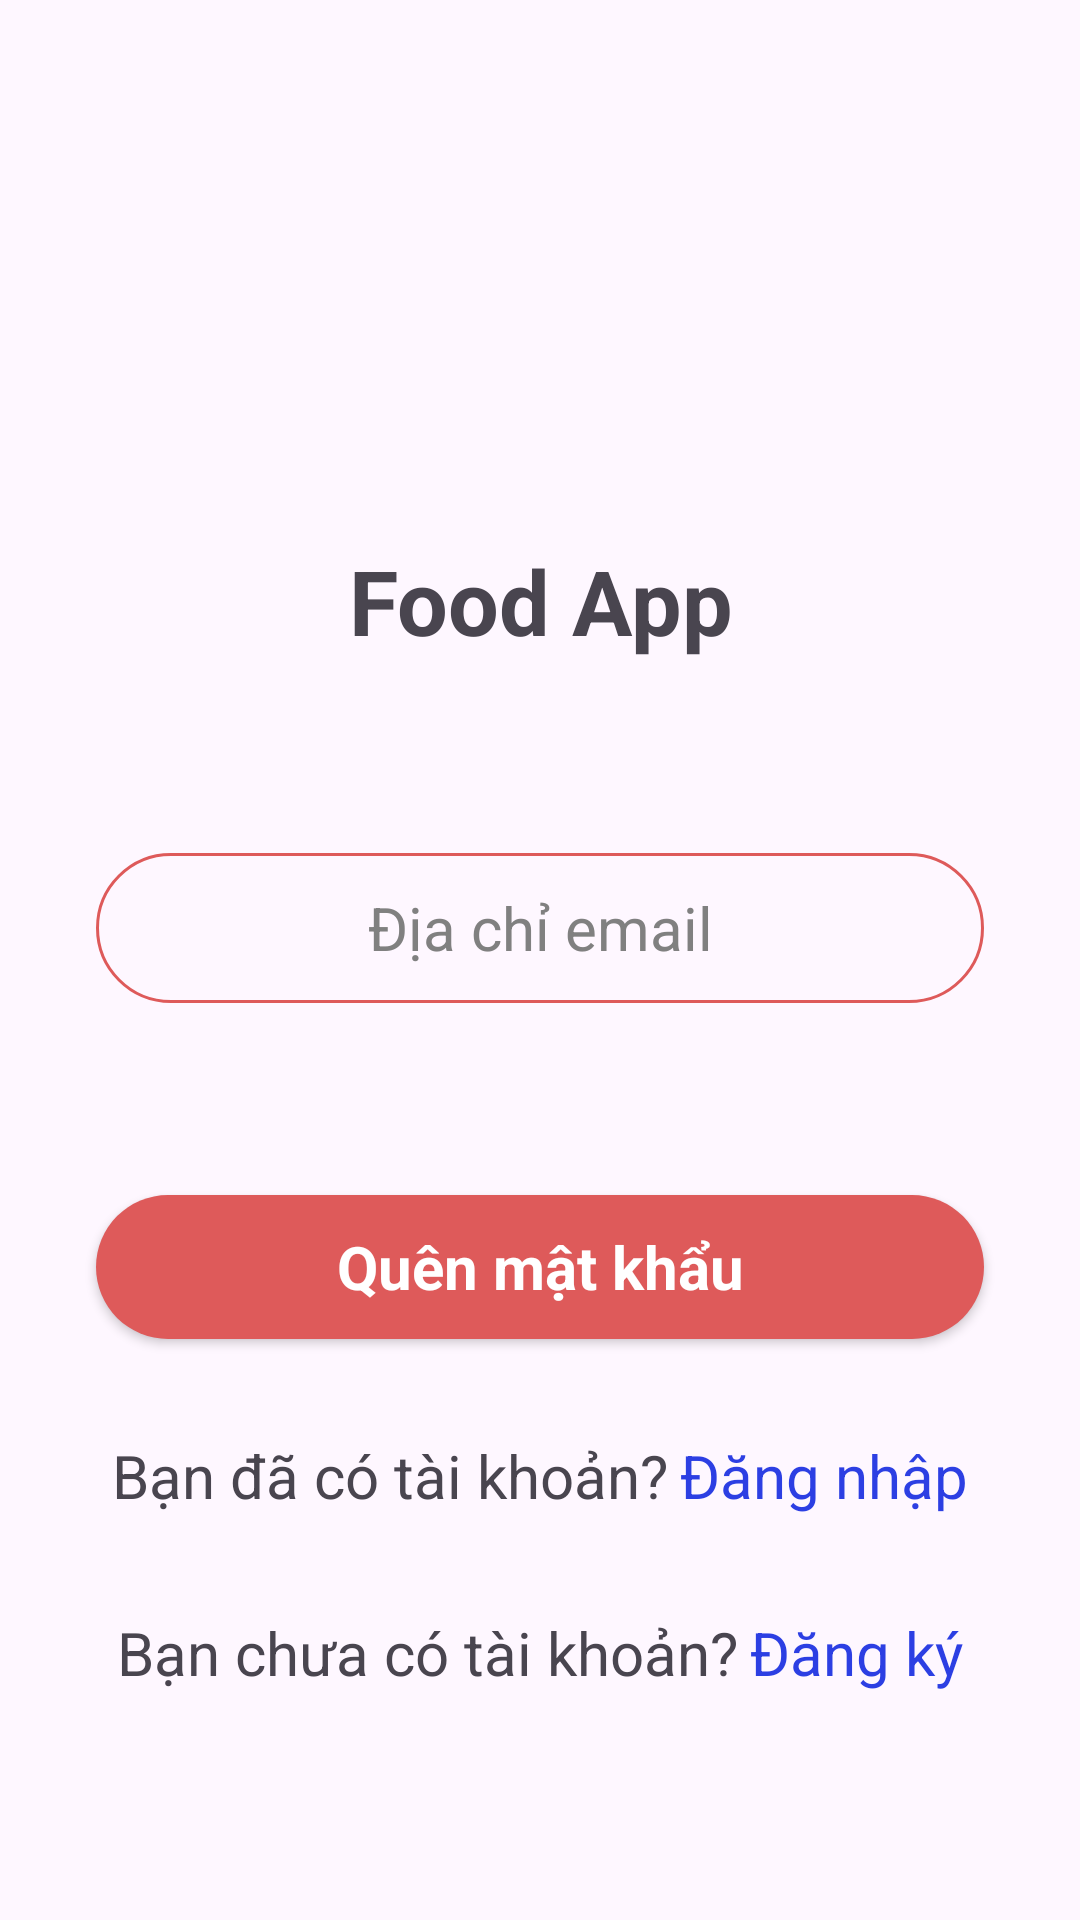

Reconstruct the res/layout file that produces this screen, plus the resources it refers to.
<!-- AndroidManifest.xml: application theme Theme.FoodApp -->
<!-- res/layout/fragment_forget_pass.xml -->
<?xml version="1.0" encoding="utf-8"?>
<androidx.constraintlayout.widget.ConstraintLayout xmlns:android="http://schemas.android.com/apk/res/android"
    xmlns:app="http://schemas.android.com/apk/res-auto"
    xmlns:tools="http://schemas.android.com/tools"
    android:layout_width="match_parent"
    android:layout_height="match_parent"
    tools:context=".view.log.ForgetPassFragment">

    <ScrollView
        android:layout_width="match_parent"
        android:layout_height="match_parent"
        app:layout_constraintBottom_toBottomOf="parent"
        app:layout_constraintEnd_toEndOf="parent"
        app:layout_constraintStart_toStartOf="parent"
        app:layout_constraintTop_toTopOf="parent">

        <LinearLayout
            android:layout_width="match_parent"
            android:layout_height="wrap_content"
            android:gravity="center"
            android:orientation="vertical">


            <ImageView
                android:id="@+id/imageView"
                android:layout_width="120dp"
                android:layout_height="120dp"
                android:layout_marginTop="48dp"
                app:srcCompat="@drawable/order" />

            <TextView
                android:id="@+id/textView3"
                android:layout_width="match_parent"
                android:layout_height="wrap_content"
                android:layout_marginTop="12dp"
                android:gravity="center"
                android:text="@string/food_app"
                android:textSize="30sp"
                android:textStyle="bold" />

            <EditText
                android:id="@+id/edtEmailAdress"
                android:layout_width="match_parent"
                android:layout_height="50dp"
                android:layout_marginStart="32dp"
                android:layout_marginTop="64dp"
                android:layout_marginEnd="32dp"
                android:background="@drawable/edittext_background"
                android:ems="10"
                android:gravity="center"
                android:hint="@string/email"
                android:inputType="textEmailAddress"
                android:textColorHint="@color/grey"
                android:textSize="20sp" />


            <androidx.appcompat.widget.AppCompatButton
                android:id="@+id/btnForgetPass"
                style="@android:style/Widget.Button"
                android:layout_width="match_parent"
                android:layout_height="wrap_content"
                android:layout_marginEnd="32dp"
                android:layout_marginStart="32dp"
                android:layout_marginTop="64dp"
                android:layout_marginBottom="32dp"
                android:background="@drawable/button_background"
                android:text="Quên mật khẩu"
                android:textColor="@color/white"
                android:textSize="20sp"
                android:textStyle="bold" />


            <LinearLayout
                android:layout_width="match_parent"
                android:layout_height="match_parent"
                android:orientation="horizontal"
                android:layout_marginEnd="32dp"
                android:layout_marginStart="32dp"
                android:gravity="center">


                <TextView
                    android:id="@+id/textView6"
                    android:layout_width="wrap_content"
                    android:layout_height="wrap_content"
                    android:text="Bạn đã có tài khoản?"
                    android:textSize="20sp"/>

                <TextView
                    android:id="@+id/tvLogin"
                    android:layout_width="wrap_content"
                    android:layout_height="wrap_content"
                    android:layout_marginLeft="4dp"
                    android:textSize="20sp"
                    android:text="@string/login"
                    android:textColor="@color/blue"
                    />
            </LinearLayout>

            <LinearLayout
                android:layout_width="match_parent"
                android:layout_height="match_parent"
                android:orientation="horizontal"
                android:layout_margin="32dp"
                android:gravity="center">


                <TextView
                    android:id="@+id/textView"
                    android:layout_width="wrap_content"
                    android:layout_height="wrap_content"
                    android:text="Bạn chưa có tài khoản?"
                    android:textSize="20sp"/>

                <TextView
                    android:id="@+id/tvSignup"
                    android:layout_width="wrap_content"
                    android:layout_height="wrap_content"
                    android:layout_marginLeft="4dp"
                    android:textSize="20sp"
                    android:text="@string/signup"
                    android:textColor="@color/blue"
                    />
            </LinearLayout>
        </LinearLayout>
    </ScrollView>
</androidx.constraintlayout.widget.ConstraintLayout>
<!-- resources referenced by this layout -->
<resources>
  <color name="blue">#2C3FE3</color>
  <color name="grey">#808080</color>
  <color name="white">#FFFFFFFF</color>
  <!-- drawable button_background (drawable) -->
  <?xml version="1.0" encoding="utf-8"?>
  <selector xmlns:android="http://schemas.android.com/apk/res/android">
      <item>
          <shape android:shape="rectangle">
              <corners android:radius="50dp"/>
              <solid android:color="@color/red_pink"/>
          </shape>
      </item>
  </selector>
  <!-- drawable edittext_background (drawable) -->
  <?xml version="1.0" encoding="utf-8"?>
  <selector xmlns:android="http://schemas.android.com/apk/res/android">
  
      <item>
          <shape android:shape="rectangle">
              <stroke android:color="@color/red_pink" android:width="1dp"/>
              <corners android:radius="100dp"/>
          </shape>
      </item>
  </selector>
  <string name="email">Địa chỉ email</string>
  <string name="food_app">Food App</string>
  <string name="login">Đăng nhập</string>
  <string name="signup">Đăng ký</string>
  <style name="Theme.FoodApp" parent="Base.Theme.FoodApp" />
  <color name="red_pink">#DE5A5A</color>
  <style name="Base.Theme.FoodApp" parent="Theme.Material3.DayNight.NoActionBar">
          
          
      </style>
</resources>
